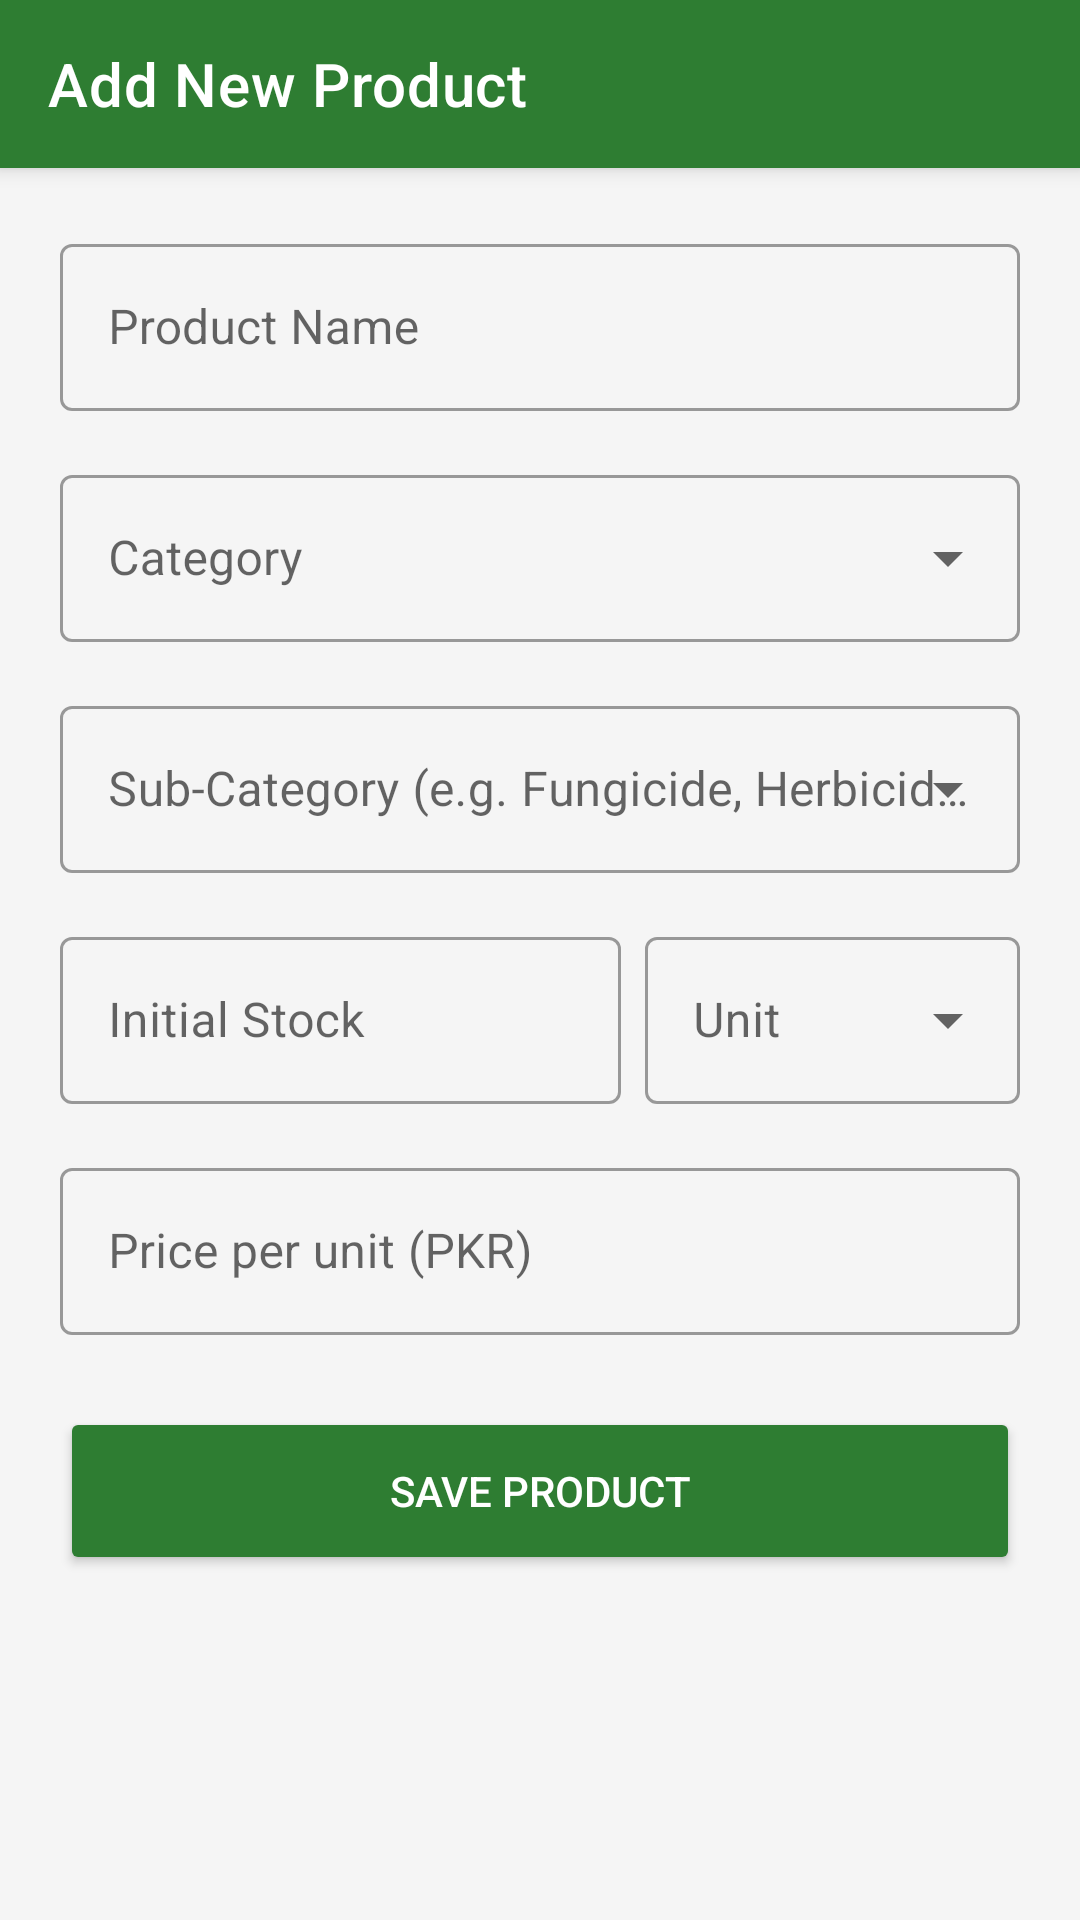

Layout XML and referenced resources for this Android screen:
<!-- AndroidManifest.xml: application theme Theme._2023R2022CS203MidProject -->
<!-- res/layout/activity_add_product.xml -->
<?xml version="1.0" encoding="utf-8"?>
<androidx.coordinatorlayout.widget.CoordinatorLayout xmlns:android="http://schemas.android.com/apk/res/android"
    xmlns:app="http://schemas.android.com/apk/res-auto"
    android:layout_width="match_parent"
    android:layout_height="match_parent"
    android:background="@color/background_light">

    <com.google.android.material.appbar.AppBarLayout
        android:layout_width="match_parent"
        android:layout_height="wrap_content">

        <androidx.appcompat.widget.Toolbar
            android:id="@+id/toolbar"
            android:layout_width="match_parent"
            android:layout_height="?attr/actionBarSize"
            android:background="@color/primary_green"
            app:title="Add New Product"
            app:titleTextColor="@color/white" />

    </com.google.android.material.appbar.AppBarLayout>

    <androidx.core.widget.NestedScrollView
        android:layout_width="match_parent"
        android:layout_height="match_parent"
        app:layout_behavior="@string/appbar_scrolling_view_behavior">

        <LinearLayout
            android:layout_width="match_parent"
            android:layout_height="wrap_content"
            android:orientation="vertical"
            android:padding="20dp">

            <com.google.android.material.textfield.TextInputLayout
                style="@style/Widget.MaterialComponents.TextInputLayout.OutlinedBox"
                android:layout_width="match_parent"
                android:layout_height="wrap_content"
                android:hint="Product Name"
                android:layout_marginBottom="16dp">
                <com.google.android.material.textfield.TextInputEditText
                    android:id="@+id/etProductName"
                    android:layout_width="match_parent"
                    android:layout_height="wrap_content" />
            </com.google.android.material.textfield.TextInputLayout>

            <com.google.android.material.textfield.TextInputLayout
                style="@style/Widget.MaterialComponents.TextInputLayout.OutlinedBox.ExposedDropdownMenu"
                android:layout_width="match_parent"
                android:layout_height="wrap_content"
                android:hint="Category"
                android:layout_marginBottom="16dp">
                <AutoCompleteTextView
                    android:id="@+id/spinnerCategory"
                    android:layout_width="match_parent"
                    android:layout_height="wrap_content"
                    android:inputType="none" />
            </com.google.android.material.textfield.TextInputLayout>

            <com.google.android.material.textfield.TextInputLayout
                style="@style/Widget.MaterialComponents.TextInputLayout.OutlinedBox.ExposedDropdownMenu"
                android:layout_width="match_parent"
                android:layout_height="wrap_content"
                android:hint="Sub-Category (e.g. Fungicide, Herbicide)"
                android:layout_marginBottom="16dp">
                <AutoCompleteTextView
                    android:id="@+id/spinnerSubCategory"
                    android:layout_width="match_parent"
                    android:layout_height="wrap_content"
                    android:inputType="none" />
            </com.google.android.material.textfield.TextInputLayout>

            <LinearLayout
                android:layout_width="match_parent"
                android:layout_height="wrap_content"
                android:orientation="horizontal"
                android:weightSum="2">

                <com.google.android.material.textfield.TextInputLayout
                    style="@style/Widget.MaterialComponents.TextInputLayout.OutlinedBox"
                    android:layout_width="0dp"
                    android:layout_height="wrap_content"
                    android:layout_weight="1.2"
                    android:hint="Initial Stock"
                    android:layout_marginEnd="8dp">
                    <com.google.android.material.textfield.TextInputEditText
                        android:id="@+id/etStock"
                        android:layout_width="match_parent"
                        android:layout_height="wrap_content"
                        android:inputType="numberDecimal" />
                </com.google.android.material.textfield.TextInputLayout>

                <com.google.android.material.textfield.TextInputLayout
                    style="@style/Widget.MaterialComponents.TextInputLayout.OutlinedBox.ExposedDropdownMenu"
                    android:layout_width="0dp"
                    android:layout_height="wrap_content"
                    android:layout_weight="0.8"
                    android:hint="Unit">
                    <AutoCompleteTextView
                        android:id="@+id/spinnerUnit"
                        android:layout_width="match_parent"
                        android:layout_height="wrap_content"
                        android:inputType="none" />
                </com.google.android.material.textfield.TextInputLayout>
            </LinearLayout>

            <com.google.android.material.textfield.TextInputLayout
                style="@style/Widget.MaterialComponents.TextInputLayout.OutlinedBox"
                android:layout_width="match_parent"
                android:layout_height="wrap_content"
                android:hint="Price per unit (PKR)"
                android:layout_marginTop="16dp"
                android:layout_marginBottom="24dp">
                <com.google.android.material.textfield.TextInputEditText
                    android:id="@+id/etPrice"
                    android:layout_width="match_parent"
                    android:layout_height="wrap_content"
                    android:inputType="numberDecimal" />
            </com.google.android.material.textfield.TextInputLayout>

            <Button
                android:id="@+id/btnSaveProduct"
                android:layout_width="match_parent"
                android:layout_height="56dp"
                android:text="Save Product"
                android:backgroundTint="@color/primary_green"
                android:textColor="@color/white"
                app:cornerRadius="8dp" />

        </LinearLayout>
    </androidx.core.widget.NestedScrollView>

</androidx.coordinatorlayout.widget.CoordinatorLayout>
<!-- resources referenced by this layout -->
<resources>
  <color name="background_light">#F5F5F5</color>
  <color name="primary_green">#2E7D32</color>
  <color name="white">#FFFFFFFF</color>
  <style name="Theme._2023R2022CS203MidProject" parent="Base.Theme._2023R2022CS203MidProject" />
  <style name="Base.Theme._2023R2022CS203MidProject" parent="Theme.MaterialComponents.Light.NoActionBar">
          
          <item name="colorPrimary">@color/primary_green</item>
          <item name="android:statusBarColor">@color/white</item>
          <item name="android:windowLightStatusBar" tools:targetApi="m">true</item>
      </style>
</resources>
